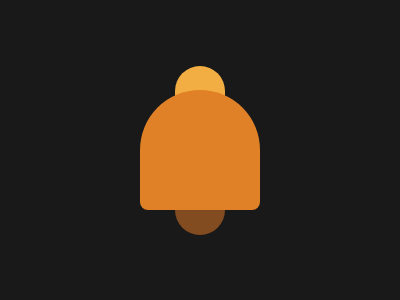

Here is a drawing made with CSS. Write the source that renders it.

<body bgcolor=#191919><div><p a><p b><style>div{margin:66 167}p[a]{height:169;width:50;background:linear-gradient(#F2AD43 50%,#824B20 50%);border-radius:50px}p[b]{width:120;height:120;background:#E08027;margin:-161 -35;border-radius:60px 60px 8px 8px}